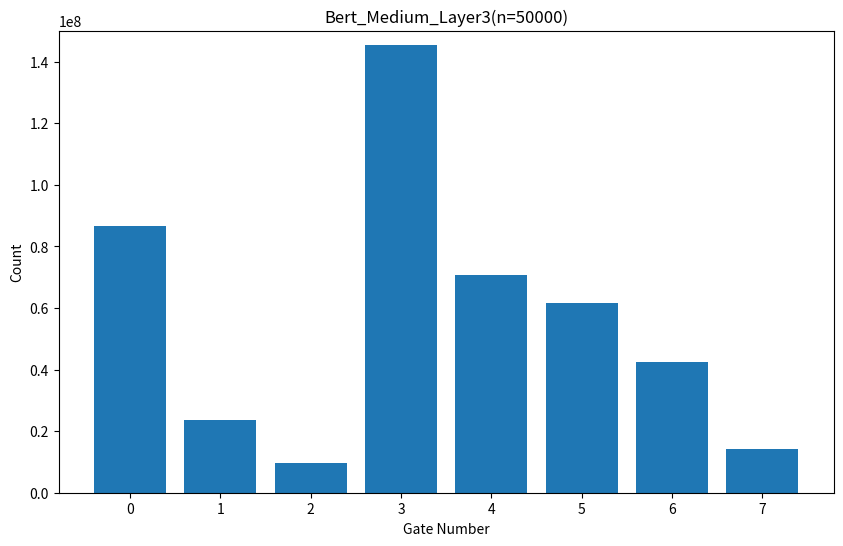

Write the Python code that produced this figure.
import matplotlib.pyplot as plt

# Data
data = {'0': 86713519,
        '1': 23610352,
        '2': 9522485,
        '3': 145508857,
        '4': 70665235,
        '5': 61591485,
        '6': 42461998,
        '7': 14096023}
# Create bar chart
plt.figure(figsize=(10,6))
plt.bar(range(len(data)), data.values(), align='center')
plt.xticks(range(len(data)), list(data.keys()))
plt.xlabel('Gate Number')
plt.ylabel('Count')
plt.title('Bert_Medium_Layer3(n=50000)')
plt.ylim(0, 150000000)
# Save plot as a PDF file
plt.savefig('gate_count_Layer3_50000.png', bbox_inches='tight')
plt.show()
